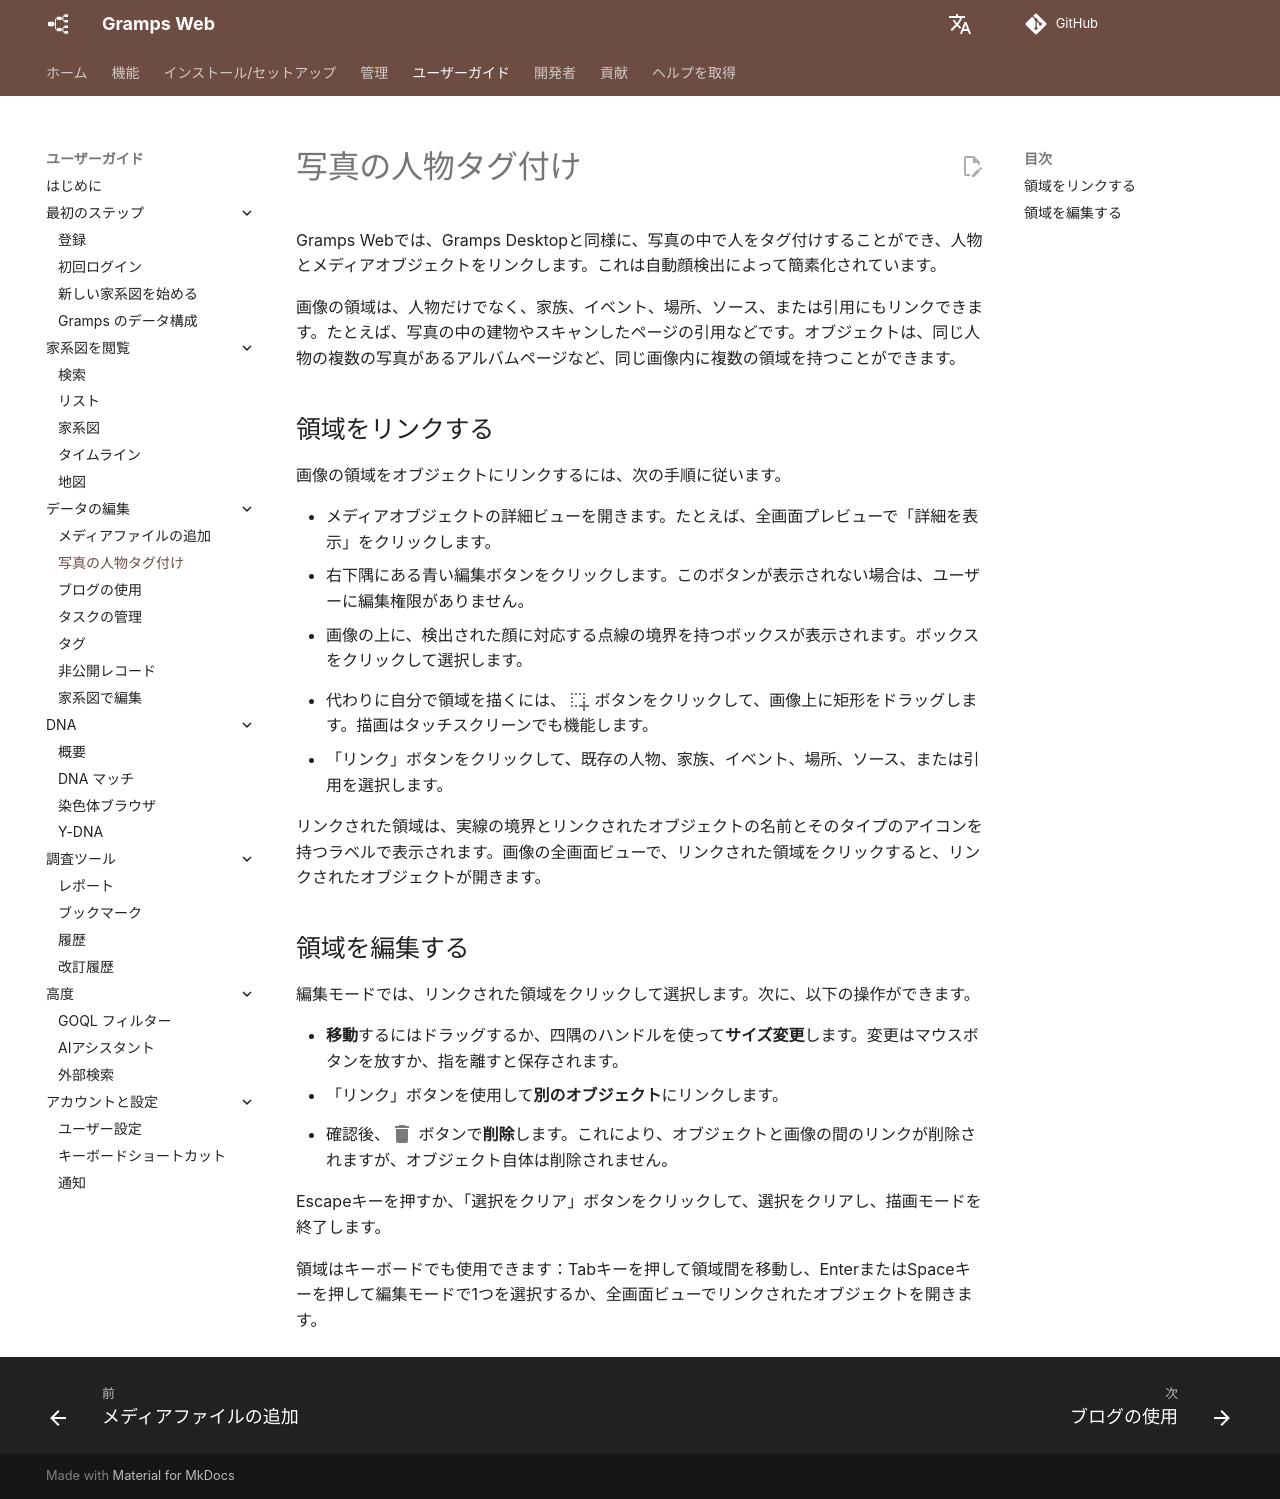

repository: gramps-project/gramps-web-docs · page: ja/user-guide/tagging/index.html · generator: mkdocs

Gramps Webでは、Gramps Desktopと同様に、写真の中で人をタグ付けすることができ、人物とメディアオブジェクトをリンクします。これは自動顔検出によって簡素化されています。

画像の領域は、人物だけでなく、家族、イベント、場所、ソース、または引用にもリンクできます。たとえば、写真の中の建物やスキャンしたページの引用などです。オブジェクトは、同じ人物の複数の写真があるアルバムページなど、同じ画像内に複数の領域を持つことができます。

## 領域をリンクする

画像の領域をオブジェクトにリンクするには、次の手順に従います。

- メディアオブジェクトの詳細ビューを開きます。たとえば、全画面プレビューで「詳細を表示」をクリックします。
- 右下隅にある青い編集ボタンをクリックします。このボタンが表示されない場合は、ユーザーに編集権限がありません。
- 画像の上に、検出された顔に対応する点線の境界を持つボックスが表示されます。ボックスをクリックして選択します。
- 代わりに自分で領域を描くには、<svg style="width:24px;height:24px;top:6px;position:relative;opacity:0.6;" viewBox="0 0 24 24">
    <path fill="currentColor" d="M13,17H17V13H19V17H23V19H19V23H17V19H13V17M11,17V19H9V17H11M7,17V19H5V17H7M19,9V11H17V9H19M19,5V7H17V5H19M15,5V7H13V5H15M11,5V7H9V5H11M7,5V7H5V5H7M7,13V15H5V13H7M7,9V11H5V9H7Z" />
</svg>
ボタンをクリックして、画像上に矩形をドラッグします。描画はタッチスクリーンでも機能します。
- 「リンク」ボタンをクリックして、既存の人物、家族、イベント、場所、ソース、または引用を選択します。

リンクされた領域は、実線の境界とリンクされたオブジェクトの名前とそのタイプのアイコンを持つラベルで表示されます。画像の全画面ビューで、リンクされた領域をクリックすると、リンクされたオブジェクトが開きます。

## 領域を編集する

編集モードでは、リンクされた領域をクリックして選択します。次に、以下の操作ができます。

- **移動**するにはドラッグするか、四隅のハンドルを使って**サイズ変更**します。変更はマウスボタンを放すか、指を離すと保存されます。
- 「リンク」ボタンを使用して**別のオブジェクト**にリンクします。
- 確認後、<svg style="width:24px;height:24px;top:6px;position:relative;opacity:0.6;" viewBox="0 0 24 24">
    <path fill="currentColor" d="M19,4H15.5L14.5,3H9.5L8.5,4H5V6H19M6,19A2,2 0 0,0 8,21H16A2,2 0 0,0 18,19V7H6V19Z" />
</svg>
ボタンで**削除**します。これにより、オブジェクトと画像の間のリンクが削除されますが、オブジェクト自体は削除されません。

Escapeキーを押すか、「選択をクリア」ボタンをクリックして、選択をクリアし、描画モードを終了します。

領域はキーボードでも使用できます：Tabキーを押して領域間を移動し、EnterまたはSpaceキーを押して編集モードで1つを選択するか、全画面ビューでリンクされたオブジェクトを開きます。
